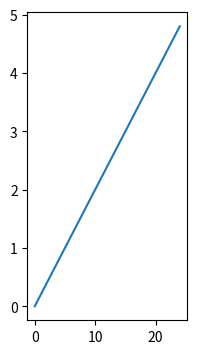
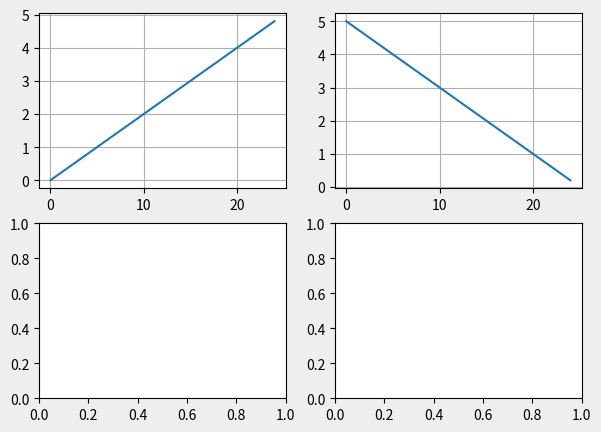

Reproduce these figures in Python, in order.
import numpy as np
import matplotlib.pyplot as plt

fig = plt.figure(figsize=(7, 4))
# ax1 = fig.add_axes([0.0, 0, 1.0, 1.0])
ax1 = fig.add_subplot(1, 3, 1)
ax1.plot(np.arange(0, 5, 0.2))

f, ax = plt.subplots(2, 2)

f.set_size_inches(7, 5)
f.set_facecolor("#eee")

ax[0, 0].plot(np.arange(0, 5, 0.2))
ax[0, 0].grid()
ax[0, 1].plot(np.arange(5, 0, -0.2))
ax[0, 1].grid()
plt.show()